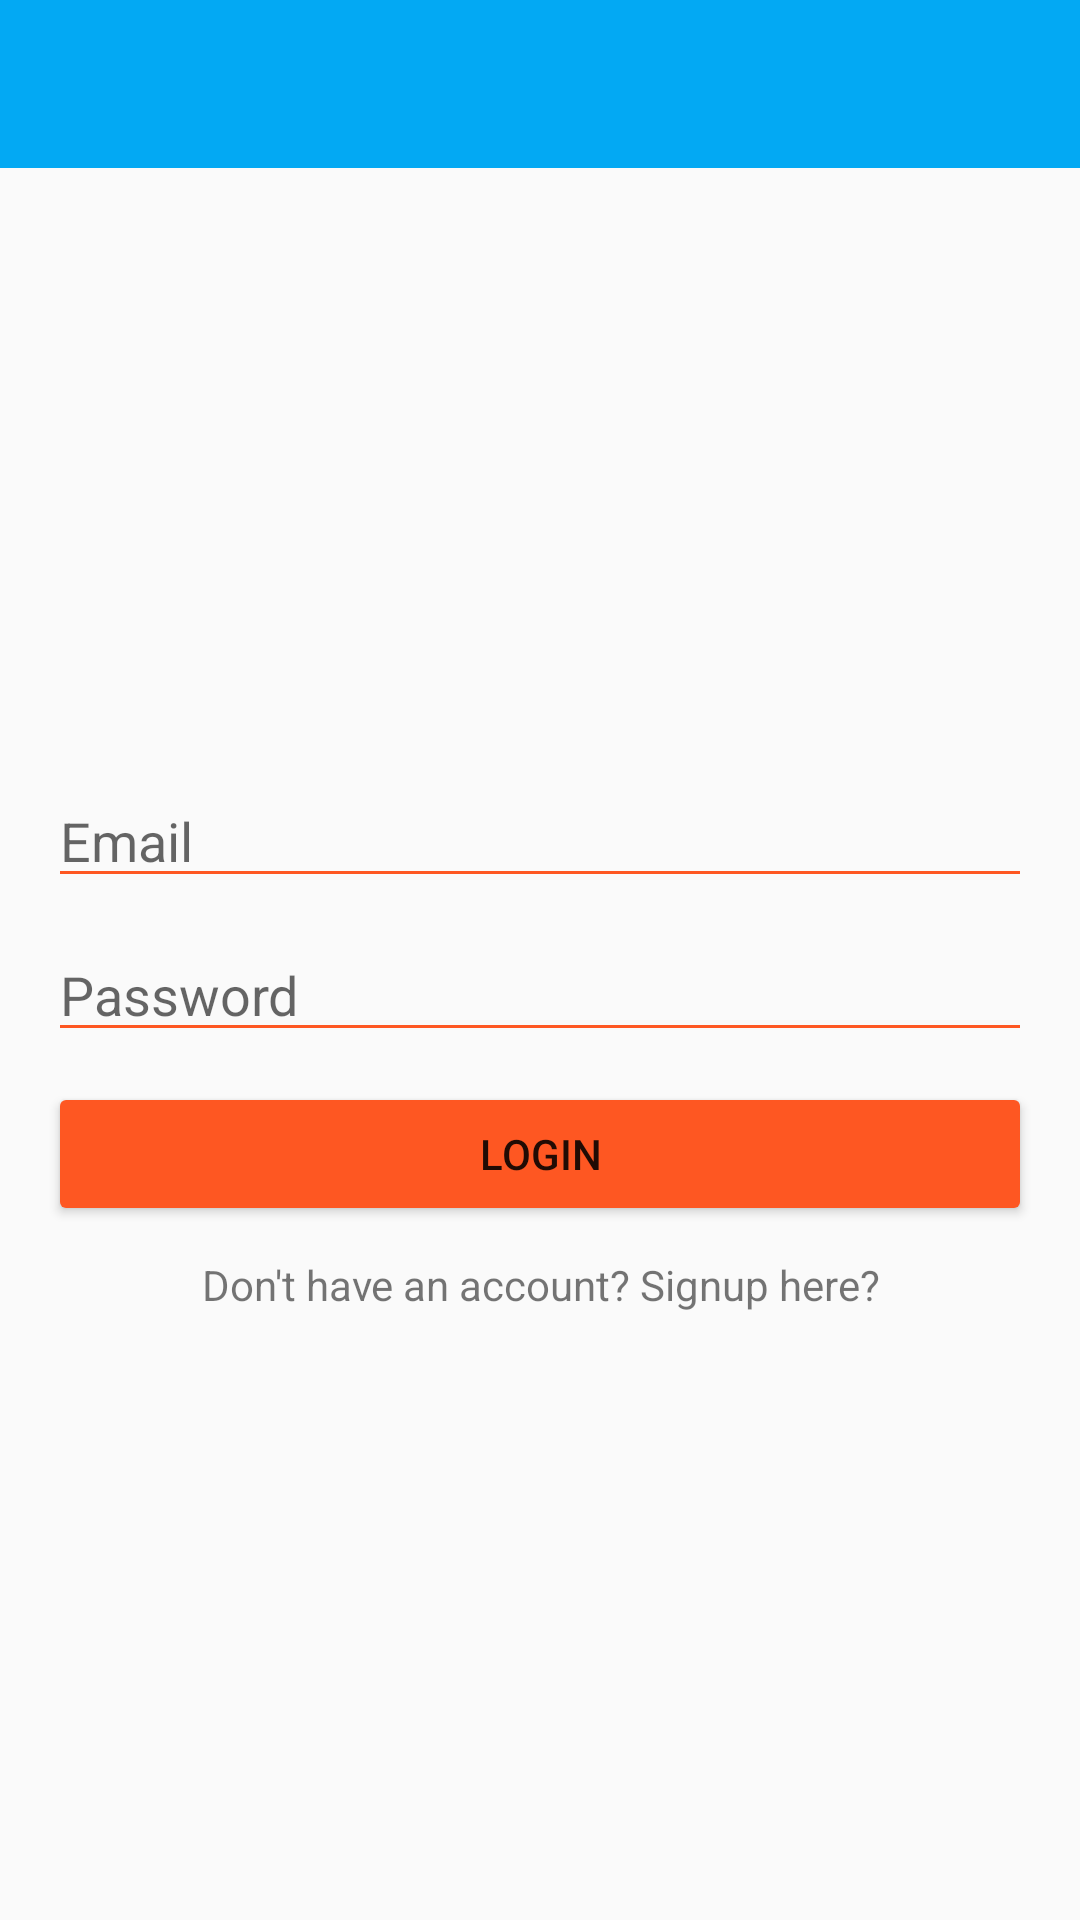

Layout XML and referenced resources for this Android screen:
<!-- AndroidManifest.xml: application theme AppTheme -->
<!-- res/layout/activity_login.xml -->
<?xml version="1.0" encoding="utf-8"?>
<LinearLayout xmlns:android="http://schemas.android.com/apk/res/android"
    xmlns:app="http://schemas.android.com/apk/res-auto"
    xmlns:tools="http://schemas.android.com/tools"
    android:layout_width="match_parent"
    android:layout_height="match_parent"
    android:gravity="center"
    android:orientation="vertical"
    tools:context="roshaan.auctionsystem.Login">

    <include
        android:id="@+id/toolBar"
        layout="@layout/app_bar"></include>

    <LinearLayout
        android:layout_width="match_parent"
        android:layout_height="0dp"
        android:layout_weight="1"
        android:gravity="center"
        android:orientation="vertical"
        android:padding="16dp">

        <EditText
            android:id="@+id/loginEmail"
            android:layout_width="match_parent"
            android:layout_height="wrap_content"
            android:hint="Email"
            android:inputType="text" />

        <EditText
            android:id="@+id/loginPassword"
            android:layout_width="match_parent"
            android:layout_height="wrap_content"
            android:layout_marginTop="10dp"
            android:hint="Password"
            android:inputType="textPassword" />

        <Button
            android:id="@+id/loginButton"
            android:layout_width="match_parent"
            android:layout_height="wrap_content"
            android:layout_marginTop="10dp"
            android:onClick="login"
            android:text="Login" />

        <TextView
            android:id="@+id/loginSignup"
            android:layout_width="match_parent"
            android:layout_height="wrap_content"
            android:layout_marginTop="10dp"
            android:clickable="true"
            android:gravity="center"
            android:onClick="signup"
            android:text="Don't have an account? Signup here?" />
    </LinearLayout>
</LinearLayout>
<!-- res/layout/app_bar.xml (included above) -->
<?xml version="1.0" encoding="utf-8"?>
<android.support.v7.widget.Toolbar xmlns:android="http://schemas.android.com/apk/res/android"
    android:layout_width="match_parent"
    android:layout_height="?attr/actionBarSize"
    android:background="#03A9F3">

</android.support.v7.widget.Toolbar>
<!-- resources referenced by this layout -->
<resources>
  <style name="AppTheme" parent="Theme.AppCompat.Light.NoActionBar">
          
          <item name="colorPrimary">#03A9F3</item>
          <item name="colorPrimaryDark">#0288D0</item>
          <item name="colorAccent">#FE5722</item>
          <item name="colorControlNormal">#FE5722</item>
          <item name="android:colorButtonNormal">#FE5722</item>
      </style>
</resources>
